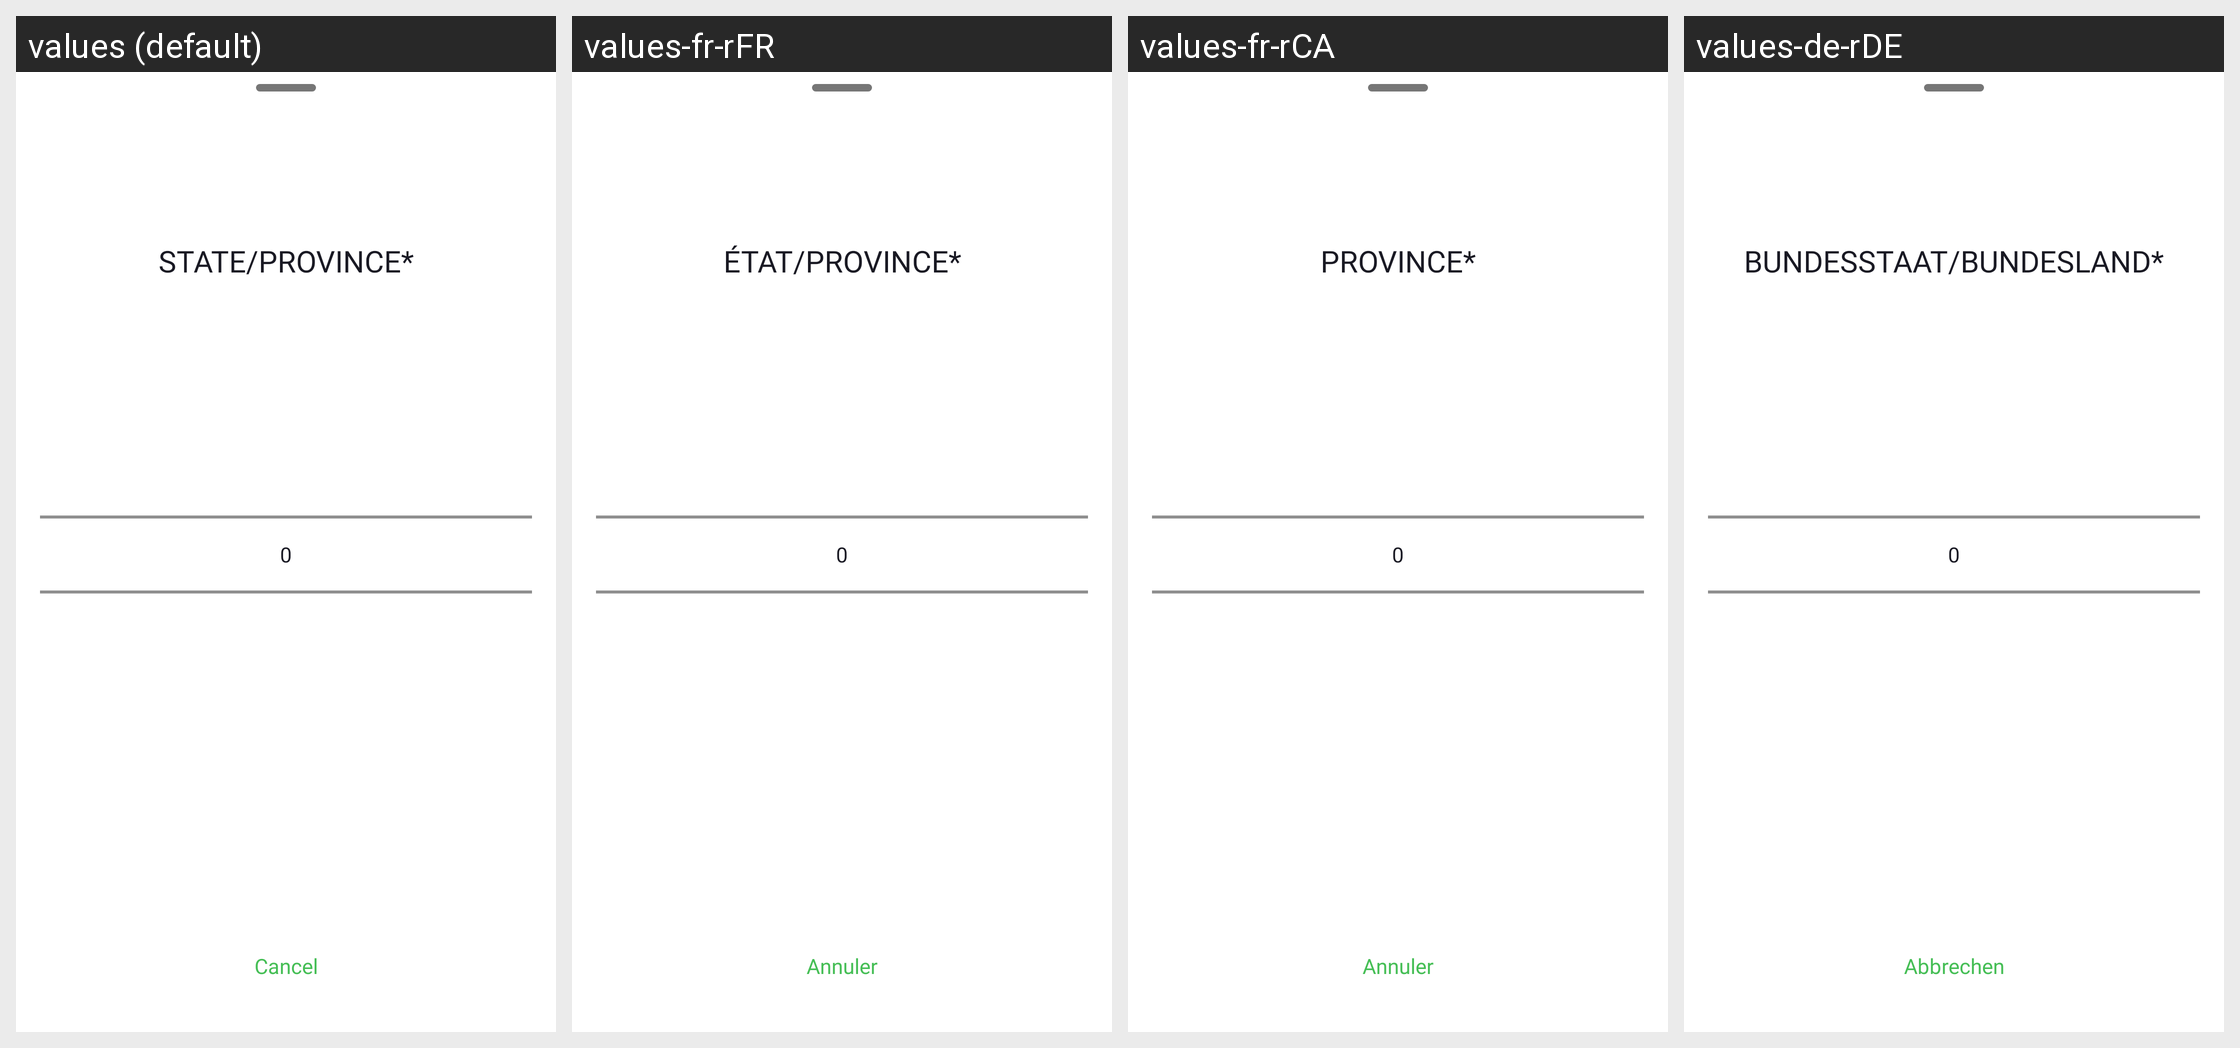

Locale-by-locale string values for the Android screen shown in this grid:
Android screen res/layout/bottom_sheet_state_selection.xml rendered under 4 locales, left to right: values (default), values-fr-rFR, values-fr-rCA, values-de-rDE. Device: Nexus 5 (rendered at 1080×1920; each locale shown at half size, 540×960, under a caption strip naming it); theme Theme.NinjaConnectedKitchen.
Other locales in the repository, not shown: values-da-rDK, values-en-rGB, values-es-rES, values-fi-rFI, values-it-rIT, values-nb-rNO, values-nl-rNL, values-pt-rPT, values-sv-rSE.
Strings drawn on this screen, with the default value and each locale's value (text and hints the layout hard-codes, and strings that could not be matched under every locale, appear in the picture but are not listed):

state_province
  values: STATE/PROVINCE*
  values-fr-rFR: ÉTAT/PROVINCE*
  values-fr-rCA: PROVINCE*
  values-de-rDE: BUNDESSTAAT/BUNDESLAND*

cancel
  values: Cancel
  values-fr-rFR: Annuler
  values-fr-rCA: Annuler
  values-de-rDE: Abbrechen
